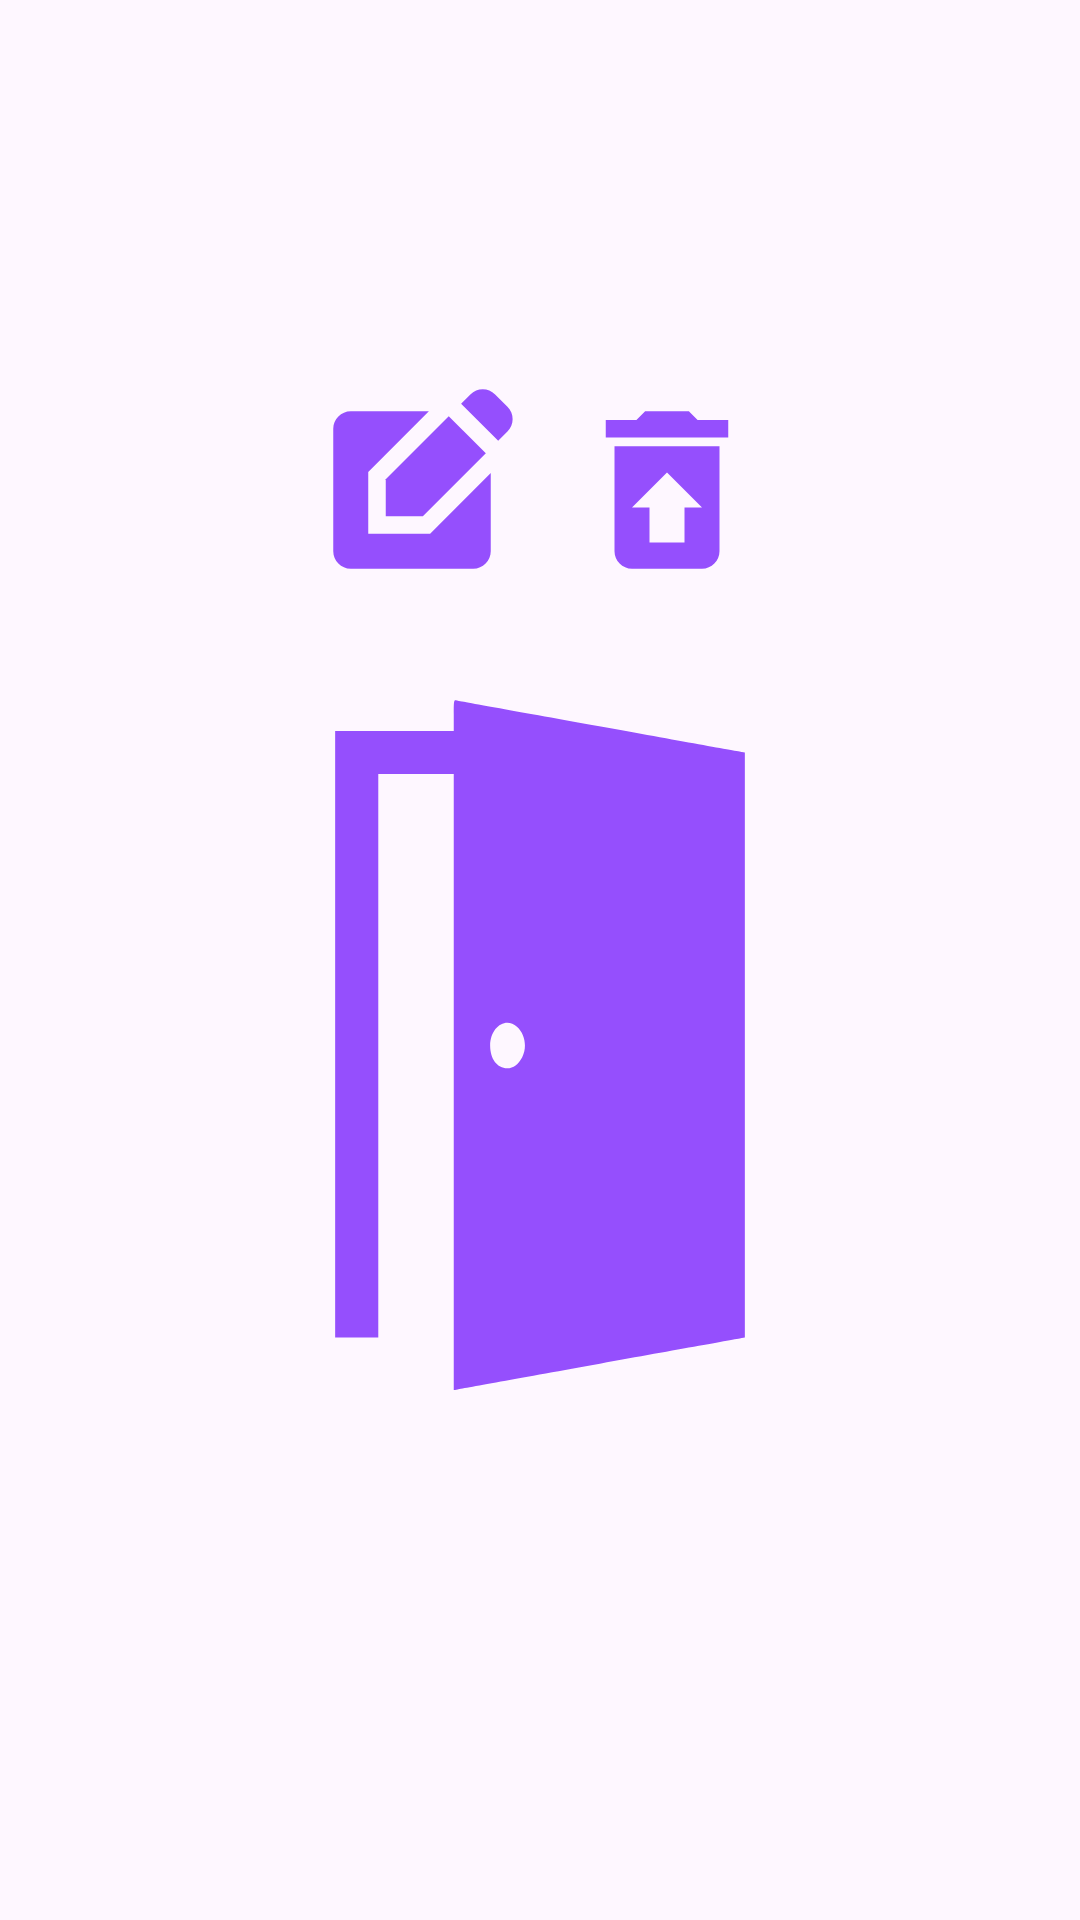

Android layout source for this screen:
<!-- AndroidManifest.xml: application theme Theme.LockLogic -->
<!-- res/layout/activity_puerta_detail.xml -->
<?xml version="1.0" encoding="utf-8"?>
<androidx.constraintlayout.widget.ConstraintLayout xmlns:android="http://schemas.android.com/apk/res/android"
    xmlns:app="http://schemas.android.com/apk/res-auto"
    xmlns:tools="http://schemas.android.com/tools"
    android:id="@+id/main"
    android:layout_width="match_parent"
    android:layout_height="match_parent"
    tools:context=".PuertaDetail"
    android:layout_margin="30dp">

    <TextView
        android:id="@+id/textNameDoor"
        android:layout_marginTop="60dp"
        android:layout_width="wrap_content"
        android:layout_height="wrap_content"
        android:layout_gravity="center_horizontal"
        android:text=""
        android:textSize="40sp"
        android:paddingBottom="15dp"
        android:textStyle="bold"
        app:layout_constraintEnd_toEndOf="parent"
        app:layout_constraintStart_toStartOf="parent"
        app:layout_constraintTop_toTopOf="parent"
        tools:ignore="MissingConstraints" />

    <LinearLayout
        android:id="@+id/linearLayout2"
        android:layout_width="match_parent"
        android:layout_height="wrap_content"
        android:gravity="center"
        app:layout_constraintEnd_toEndOf="parent"
        app:layout_constraintStart_toStartOf="parent"
        app:layout_constraintTop_toBottomOf="@+id/textNameDoor">

        <ImageView
            android:id="@+id/imgEdit"
            android:layout_width="70dp"
            android:layout_height="70dp"
            android:src="@drawable/edit" />

        <ImageView
            android:id="@+id/imgTrash"
            android:layout_marginStart="15dp"
            android:layout_width="70dp"
            android:layout_height="70dp"
            android:src="@drawable/trash" />

    </LinearLayout>

    <ImageView
        android:id="@+id/imgPuerta"
        android:layout_marginTop="15dp"
        android:layout_width="230dp"
        android:layout_height="270dp"
        android:src="@drawable/door_icon_detail"
        app:layout_constraintEnd_toEndOf="parent"
        app:layout_constraintStart_toStartOf="parent"
        app:layout_constraintTop_toBottomOf="@+id/linearLayout2" />

    <TextView
        android:id="@+id/textIp"
        android:layout_width="match_parent"
        android:layout_height="wrap_content"
        android:layout_marginTop="20dp"
        android:textSize="30sp"
        android:textAlignment="center"
        android:text=""
        app:layout_constraintTop_toBottomOf="@+id/imgPuerta" />

    <TextView
        android:id="@+id/textActive"
        android:textAlignment="center"
        android:layout_width="match_parent"
        android:layout_marginTop="20dp"
        android:layout_height="wrap_content"
        android:text=""
        android:textSize="30sp"
        app:layout_constraintTop_toBottomOf="@+id/textIp" />




</androidx.constraintlayout.widget.ConstraintLayout>
<!-- resources referenced by this layout -->
<resources>
  <!-- drawable door_icon_detail (drawable) -->
  <vector xmlns:android="http://schemas.android.com/apk/res/android" android:height="24dp" android:viewportHeight="512" android:viewportWidth="512" android:width="24dp">
        
      <path android:fillColor="#954ffd" android:pathData="M192,11.4l0,11.6 -44,-0 -44,-0 0,225 0,225 16,-0 16,-0 0,-209 0,-209 28,-0 28,-0 0,228.6 0,228.6 2.8,-0.6c1.5,-0.4 49.1,-8.9 105.7,-19.1 56.7,-10.2 104,-18.7 105.3,-19l2.2,-0.5 0,-217 0,-217 -2.2,-0.5c-1.3,-0.2 -48.9,-8.8 -105.8,-19.1 -56.9,-10.2 -104.5,-18.8 -105.7,-19.1 -2.3,-0.5 -2.3,-0.4 -2.3,11.1zM238.9,242.4c6,5.4 7.7,15.1 3.9,22.6 -2.9,5.5 -6.5,8.2 -11.1,8.2 -7.5,-0 -12.7,-6.9 -12.7,-16.9 0.1,-13.5 11.5,-21.5 19.9,-13.9z" android:strokeColor="#00000000"/>
      
  </vector>
  <!-- drawable edit (drawable) -->
  <vector xmlns:android="http://schemas.android.com/apk/res/android" android:height="24dp" android:tint="#954FFD" android:viewportHeight="24" android:viewportWidth="24" android:width="24dp">
        
      <path android:fillColor="@android:color/white" android:pathData="M7,17V9.93L13.93,3l0,0H5C3.9,3 3,3.9 3,5v14c0,1.1 0.9,2 2,2h14c1.1,0 2,-0.9 2,-2v-8.93L14.07,17H7z"/>
        
      <path android:fillColor="@android:color/white" android:pathData="M9,15l4.24,0l7.2,-7.2l-4.24,-4.24l-7.2,7.2z"/>
        
      <path android:fillColor="@android:color/white" android:pathData="M22.91,2.49l-1.41,-1.41c-0.78,-0.78 -2.05,-0.78 -2.83,0l-1.06,1.06l4.24,4.24l1.06,-1.06C23.7,4.54 23.7,3.27 22.91,2.49z"/>
      
  </vector>
  <!-- drawable trash (drawable) -->
  <vector xmlns:android="http://schemas.android.com/apk/res/android" android:height="24dp" android:tint="#954FFD" android:viewportHeight="24" android:viewportWidth="24" android:width="24dp">
        
      <path android:fillColor="@android:color/white" android:pathData="M19,4h-3.5l-1,-1h-5l-1,1L5,4v2h14zM6,7v12c0,1.1 0.9,2 2,2h8c1.1,0 2,-0.9 2,-2L18,7L6,7zM14,14v4h-4v-4L8,14l4,-4 4,4h-2z"/>
      
  </vector>
  <style name="Theme.LockLogic" parent="Base.Theme.LockLogic" />
  <style name="Base.Theme.LockLogic" parent="Theme.Material3.DayNight.NoActionBar">
          
          
      </style>
</resources>
